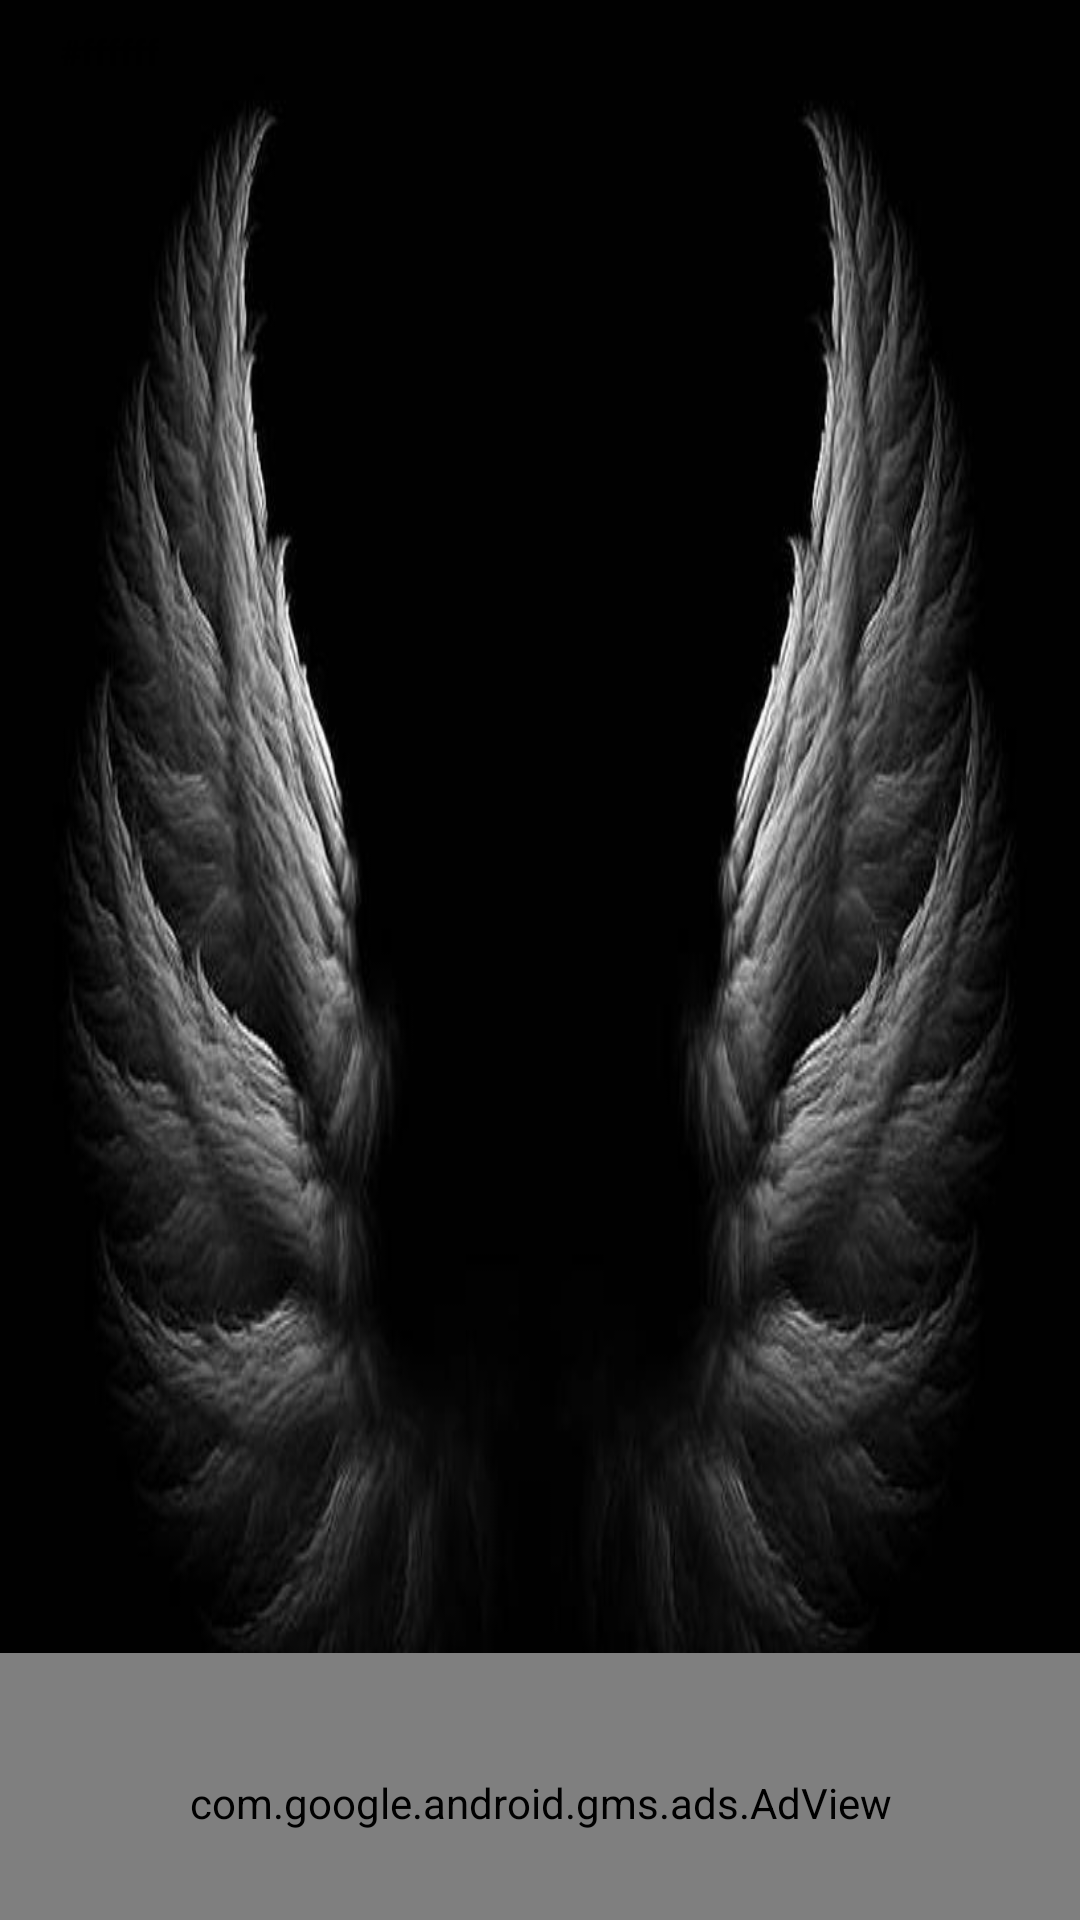

Produce the Android XML layout that renders to this screen, including the resource entries it uses.
<!-- AndroidManifest.xml: application theme Theme.RazielBrowser -->
<!-- res/layout/activity_feed.xml -->
<?xml version="1.0" encoding="utf-8"?>
<LinearLayout xmlns:android="http://schemas.android.com/apk/res/android"
    xmlns:app="http://schemas.android.com/apk/res-auto"
    xmlns:tools="http://schemas.android.com/tools"
    android:layout_width="match_parent"
    android:layout_height="match_parent"
    android:orientation="vertical"
    android:background="@drawable/feed"
    android:fitsSystemWindows="true"
    android:layout_gravity="center"
    android:gravity="center"
    tools:context=".Feed">

    <TextView
        android:layout_width="match_parent"
        android:layout_height="100dp"
        android:id="@+id/tvJokes"
        android:padding="10dp"
        android:text="#ffffff"
        android:textStyle="bold"
        android:scrollbars = "vertical"
        android:textSize="12sp"
        android:verticalScrollbarPosition="right"
        android:isScrollContainer="true"
        android:background="@android:color/transparent"
        android:layout_margin="10dp"/>


    <androidx.recyclerview.widget.RecyclerView
        android:id="@+id/rvNews"
        android:layout_width="match_parent"
        android:layout_height="422dp"
        android:layout_margin="10dp"
        android:background="@android:color/transparent"
        android:padding="10dp" />

    <com.google.android.gms.ads.AdView
        android:id="@+id/adView"
        android:layout_width="match_parent"
        android:layout_height="100dp"
        app:layout_constraintBottom_toBottomOf="parent"
        app:layout_constraintEnd_toEndOf="parent"
        app:layout_constraintHorizontal_bias="0.494"
        app:layout_constraintStart_toStartOf="parent"
        app:layout_constraintTop_toTopOf="parent"
        app:layout_constraintVertical_bias="1.0"
        xmlns:ads="http://schemas.android.com/apk/res-auto"
        ads:adSize="SMART_BANNER"
        ads:adUnitId="ca-app-pub-3940256099942544/6300978111"/>

    <com.google.android.material.bottomnavigation.BottomNavigationView
        android:layout_width="match_parent"
        android:layout_height="wrap_content"
        android:id="@+id/bottomBar"
        app:itemTextColor="@color/purple_700"
        app:menu="@menu/nav_menu"
        android:layout_gravity="bottom"
        android:layout_weight="1"
        android:clipChildren="true"
        android:background="@color/black"
        />


</LinearLayout>
<!-- resources referenced by this layout -->
<resources>
  <!-- drawable feed: jpg bitmap (drawable-xxxhdpi, 34831 bytes) -->
  <style name="Theme.RazielBrowser" parent="Theme.MaterialComponents.DayNight.DarkActionBar">
          
          <item name="colorPrimary">#DF106D</item>
          <item name="colorPrimaryVariant">#950A48</item>
          <item name="colorOnPrimary">@color/white</item>
          
          <item name="colorSecondary">#FFFFFF</item>
          <item name="colorSecondaryVariant">#FFFFFF</item>
          <item name="colorOnSecondary">@color/black</item>
          
          <item name="android:statusBarColor" tools:targetApi="l">?attr/colorPrimaryVariant</item>
          
          <item name="android:windowNoTitle">true</item>
          <item name="android:windowFullscreen">true</item>
      </style>
  <!-- not gathered from this repository: default colours our renderer supplied (Android Studio template values) -->
  <color name="purple_700">#FF3700B3</color>
  <color name="black">#FF000000</color>
  <color name="white">#FFFFFFFF</color>
</resources>
